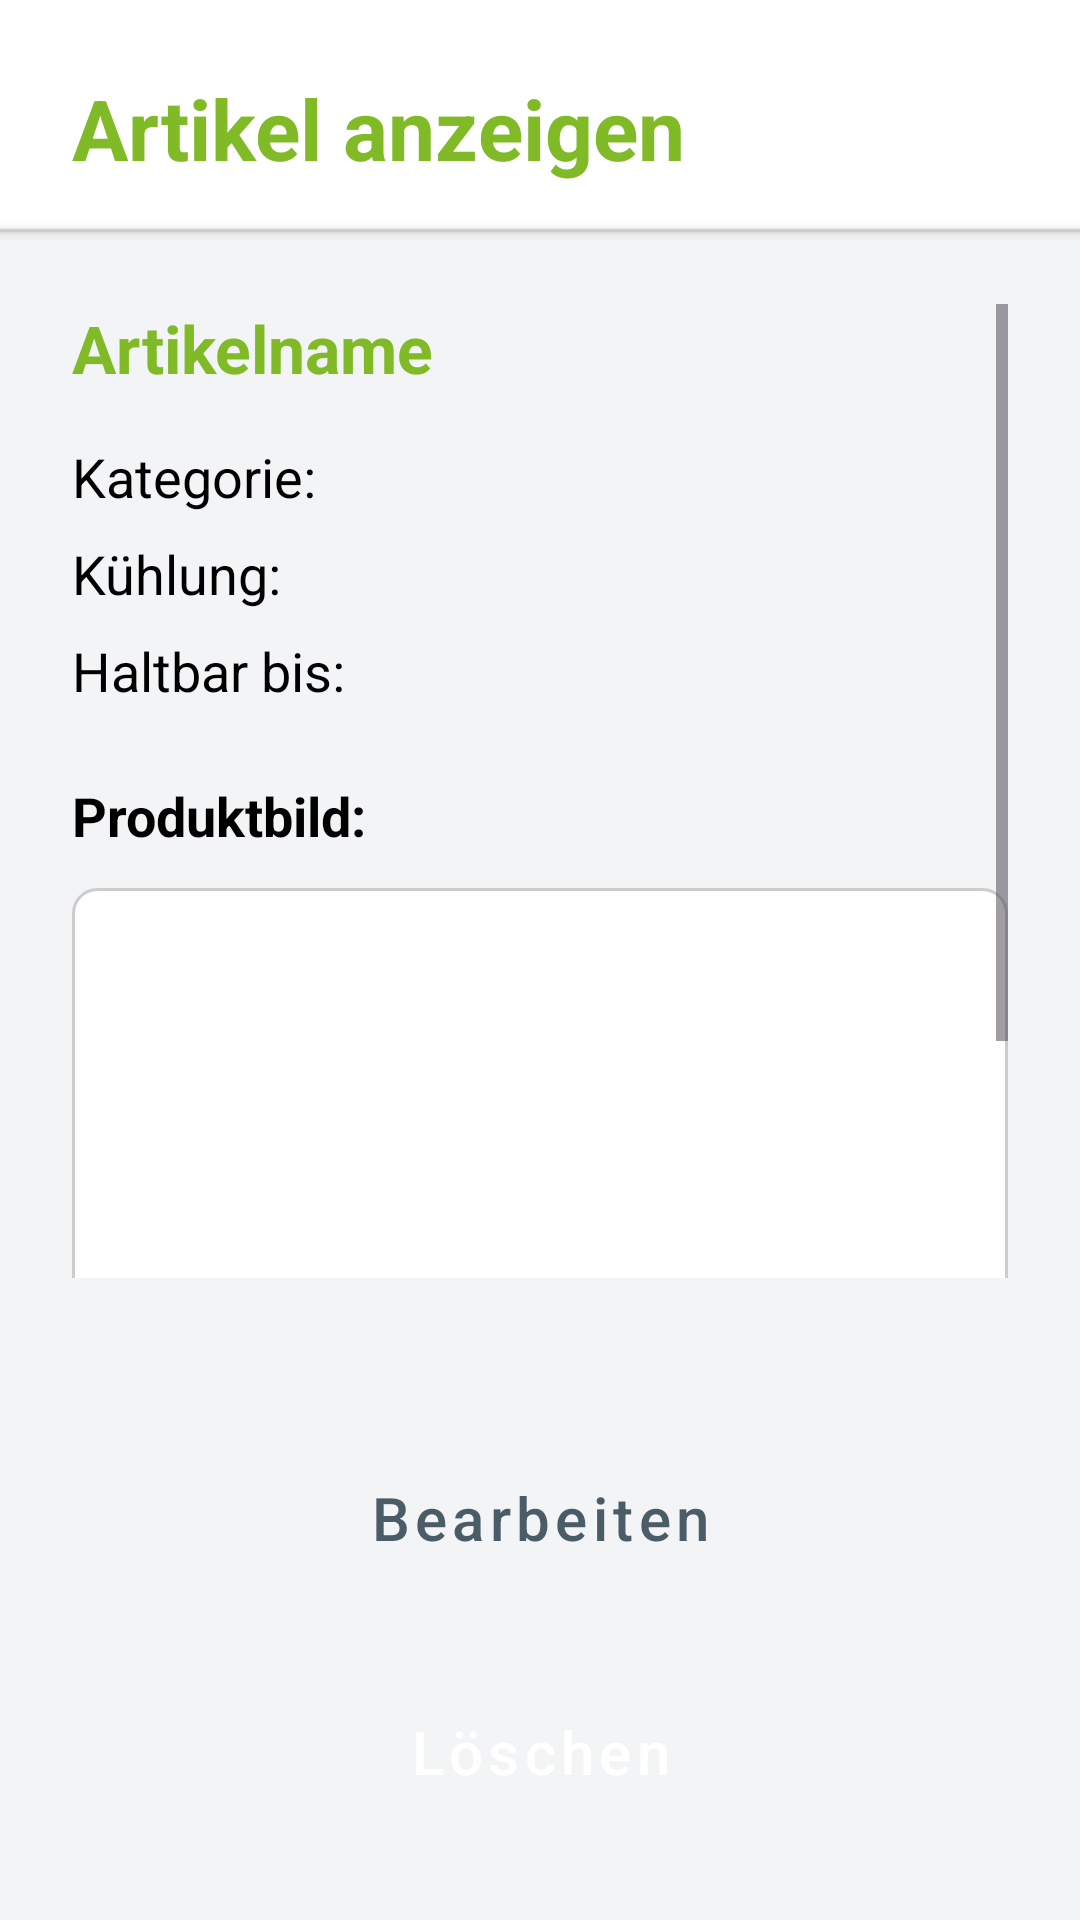

Layout XML and referenced resources for this Android screen:
<!-- AndroidManifest.xml: activity theme Theme.SmartShoppingApp -->
<!-- res/layout/activity_artikel_detail.xml -->
<?xml version="1.0" encoding="utf-8"?>
<LinearLayout xmlns:android="http://schemas.android.com/apk/res/android"
    android:layout_width="match_parent"
    android:layout_height="match_parent"
    android:orientation="vertical"
    android:fitsSystemWindows="true">

    
    <LinearLayout
        android:layout_width="match_parent"
        android:layout_height="wrap_content"
        android:background="@color/white"
        android:gravity="center_horizontal">

        <TextView
            android:id="@+id/pageTitle"
            style="@style/StandardTitel"
            android:text="Artikel anzeigen" />
    </LinearLayout>

    
    <View style="@style/StandardTrennlinie" />

    
    <LinearLayout
        android:layout_width="match_parent"
        android:layout_height="0dp"
        android:layout_weight="1"
        android:orientation="vertical"
        android:background="@color/bg_gray">

        
        <ScrollView
            android:layout_width="match_parent"
            android:layout_height="0dp"
            android:layout_weight="1"
            android:padding="24dp"
            android:fillViewport="true">

            <LinearLayout
                android:layout_width="match_parent"
                android:layout_height="wrap_content"
                android:orientation="vertical">

                
                <TextView
                    android:id="@+id/tvArtikelName"
                    android:layout_width="match_parent"
                    android:layout_height="wrap_content"
                    android:text="Artikelname"
                    android:textStyle="bold"
                    android:textSize="22sp"
                    android:textColor="@color/fab_green"
                    android:layout_marginBottom="16dp" />

                
                <TextView
                    android:id="@+id/tvKategorie"
                    android:layout_width="match_parent"
                    android:layout_height="wrap_content"
                    android:text="Kategorie: "
                    android:textSize="18sp"
                    android:textColor="@color/black"
                    android:layout_marginBottom="8dp"
                    android:lineSpacingExtra="4dp" />

                
                <TextView
                    android:id="@+id/tvKuehlung"
                    android:layout_width="match_parent"
                    android:layout_height="wrap_content"
                    android:text="Kühlung: "
                    android:textSize="18sp"
                    android:textColor="@color/black"
                    android:layout_marginBottom="8dp"
                    android:lineSpacingExtra="4dp" />

                
                <TextView
                    android:id="@+id/tvHaltbarkeit"
                    android:layout_width="match_parent"
                    android:layout_height="wrap_content"
                    android:text="Haltbar bis: "
                    android:textSize="18sp"
                    android:textColor="@color/black"
                    android:layout_marginBottom="16dp"
                    android:lineSpacingExtra="4dp" />

                
                <TextView
                    android:layout_width="match_parent"
                    android:layout_height="wrap_content"
                    android:text="Produktbild:"
                    android:textSize="18sp"
                    android:textStyle="bold"
                    android:textColor="@color/black"
                    android:layout_marginTop="8dp"
                    android:layout_marginBottom="12dp" />

                
                <ImageView
                    android:id="@+id/ivArtikelBild"
                    android:layout_width="match_parent"
                    android:layout_height="250dp"
                    android:layout_gravity="center_horizontal"
                    android:scaleType="centerCrop"
                    android:background="@drawable/bg_artikel_item"
                    android:contentDescription="Produktbild"
                    android:layout_marginBottom="24dp" />
            </LinearLayout>
        </ScrollView>

        
        <LinearLayout
            android:layout_width="match_parent"
            android:layout_height="wrap_content"
            android:orientation="vertical"
            android:padding="16dp">

            <Button
                android:id="@+id/btnBearbeiten"
                style="@style/StandardButton"
                android:text="Bearbeiten"
                android:layout_marginBottom="8dp" />

            <Button
                android:id="@+id/btnLoeschen"
                style="@style/StandardButton"
                android:text="Löschen"
                android:backgroundTint="@android:color/holo_red_dark"
                android:textColor="@android:color/white" />
        </LinearLayout>
    </LinearLayout>
</LinearLayout>
<!-- resources referenced by this layout -->
<resources>
  <color name="bg_gray">#F2F4F5</color>
  <color name="black">#FF000000</color>
  <color name="fab_green">#80BA27</color>
  <color name="white">#FFFFFFFF</color>
  <!-- drawable bg_artikel_item (drawable) -->
  <?xml version="1.0" encoding="utf-8"?>
  <shape xmlns:android="http://schemas.android.com/apk/res/android">
      <solid android:color="@android:color/white" />
      <corners android:radius="8dp" />
      <stroke
          android:width="1dp"
          android:color="#CCCCCC" />
  </shape>
  <style name="StandardButton" parent="Widget.MaterialComponents.Button">
          <item name="android:layout_width">match_parent</item>
  
          <item name="android:layout_height">60dp</item>
          <item name="android:layout_marginTop">10dp</item>
          <item name="android:layout_marginBottom">10dp</item>
  
          
          <item name="android:textColor">@color/btn_text</item>
          <item name="backgroundTint">@color/btn_background</item>
  
          
          <item name="android:textSize">20sp</item>
          <item name="android:fontFamily">sans-serif-medium</item>
          <item name="android:textAllCaps">false</item> 
  
          
          <item name="cornerRadius">25dp</item>
  
          
          <item name="elevation">12dp</item>
          <item name="android:elevation">12dp</item>
      </style>
  <style name="StandardTitel">
          <item name="android:layout_width">match_parent</item>
          <item name="android:layout_height">wrap_content</item>
          <item name="android:paddingStart">24dp</item>
          <item name="android:paddingEnd">24dp</item>
          <item name="android:paddingTop">24dp</item>
          <item name="android:paddingBottom">15dp</item>
          <item name="android:textSize">28sp</item>
          <item name="android:textStyle">bold</item>
          <item name="android:textColor">@color/fab_green</item>
      </style>
  <style name="StandardTrennlinie">
          <item name="android:layout_width">match_parent</item>
          <item name="android:layout_height">1dp</item>
          <item name="android:background">@color/trennline_gray</item>
          <item name="android:elevation">2dp</item>
      </style>
  <style name="Theme.SmartShoppingApp" parent="Theme.Material3.DayNight.NoActionBar">
          <item name="android:windowLightStatusBar">true</item>
          <item name="android:statusBarColor">@android:color/white</item>
          
          <item name="colorPrimary">@color/fab_green</item>
          <item name="colorOnPrimary">@color/white</item>
  
          
          <item name="android:windowSplashScreenBackground">@color/white</item>
          <item name="android:windowSplashScreenAnimatedIcon">@drawable/logo2</item>
          <item name="android:windowSplashScreenIconBackgroundColor">@color/white</item>
      </style>
  <color name="btn_text">#4A5C66</color>
  <color name="btn_background">#D9EABD</color>
  <color name="trennline_gray">#CCCCCC</color>
  <!-- drawable logo2: png bitmap (drawable, 50257 bytes) -->
</resources>
